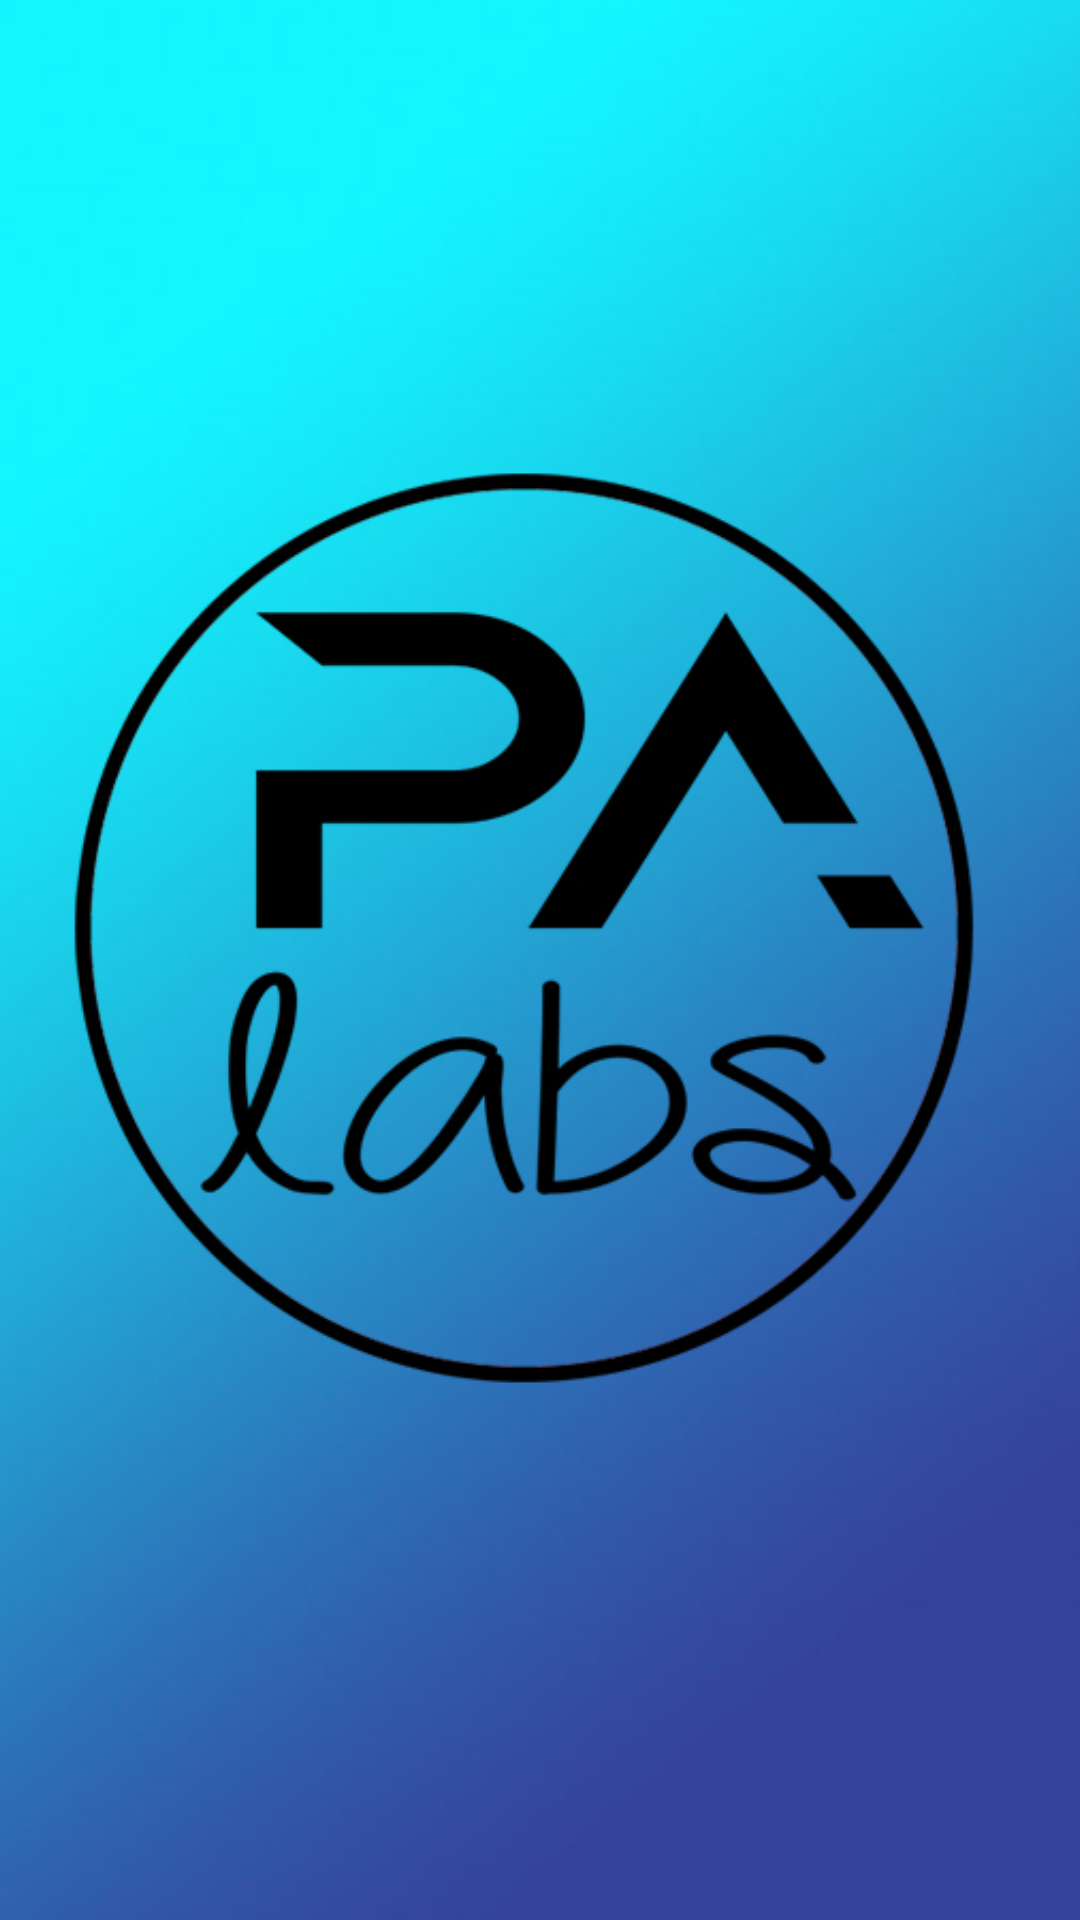

Layout XML and referenced resources for this Android screen:
<!-- AndroidManifest.xml: application theme AppTheme -->
<!-- res/layout/activity_splash.xml -->
<?xml version="1.0" encoding="utf-8"?>
<android.support.constraint.ConstraintLayout xmlns:android="http://schemas.android.com/apk/res/android"
    xmlns:app="http://schemas.android.com/apk/res-auto"
    xmlns:tools="http://schemas.android.com/tools"
    android:layout_width="match_parent"
    android:layout_height="match_parent"
    tools:context="com.palabs.pricebook.Splash"
    android:background="@drawable/gradient15bg"
    >


    <ImageView
        android:id="@+id/imageView"
        android:layout_width="0dp"
        android:layout_height="0dp"
        app:srcCompat="@drawable/gradient15logo"
        app:layout_constraintBottom_toBottomOf="parent"
        app:layout_constraintLeft_toLeftOf="parent"
        app:layout_constraintRight_toRightOf="parent"
        app:layout_constraintTop_toTopOf="parent"

        />

</android.support.constraint.ConstraintLayout>
<!-- resources referenced by this layout -->
<resources>
  <!-- drawable gradient15bg: jpg bitmap (drawable, 112708 bytes) -->
  <!-- drawable gradient15logo: jpg bitmap (drawable, 186482 bytes) -->
  <style name="AppTheme" parent="Theme.AppCompat.Light.NoActionBar">
          
          <item name="colorPrimary">@color/colorPrimary</item>
          <item name="colorPrimaryDark">@color/colorPrimaryDark</item>
          <item name="colorAccent">@color/colorAccent</item>
      </style>
  <color name="colorPrimary">#7695ea</color>
  <color name="colorPrimaryDark">#303F9F</color>
  <color name="colorAccent">#000000</color>
</resources>
